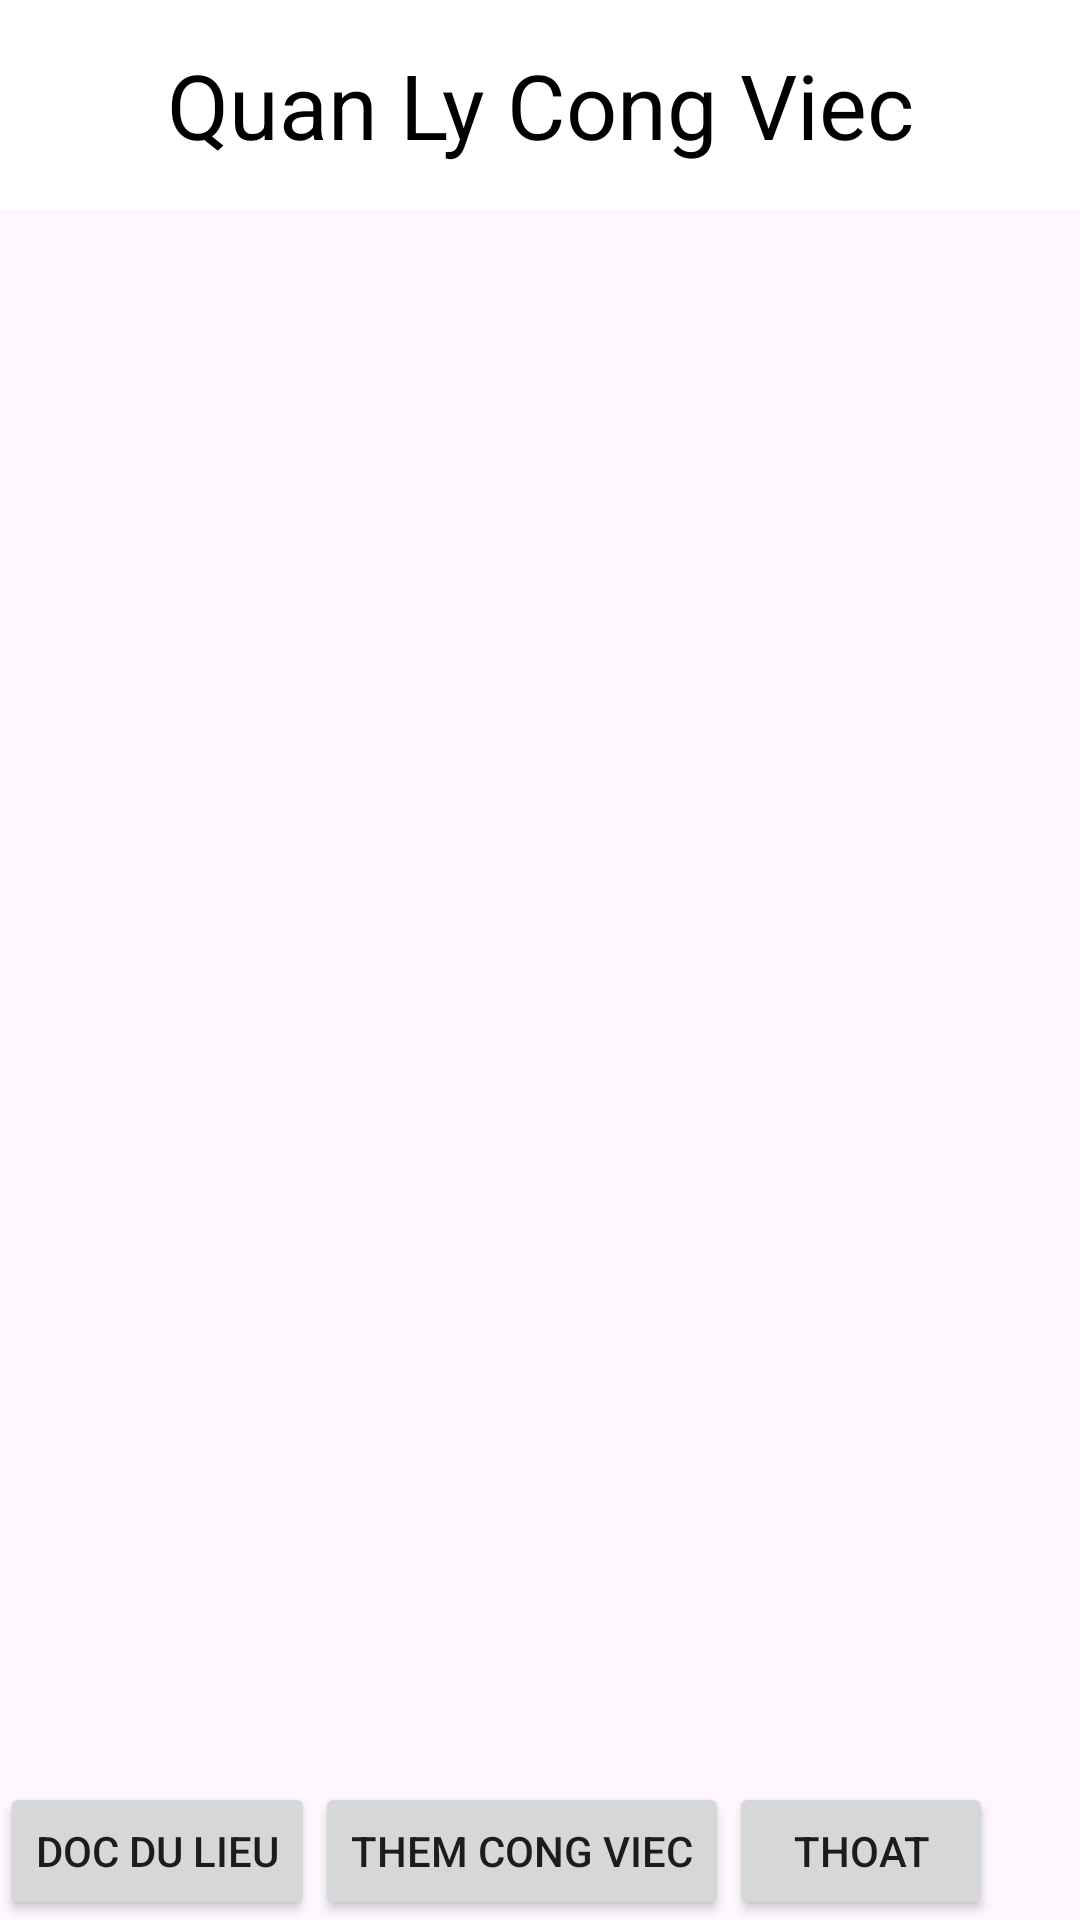

Produce the Android XML layout that renders to this screen, including the resource entries it uses.
<!-- AndroidManifest.xml: application theme Theme.FinalVersion -->
<!-- res/layout/activity_trang_chu_cong_viec.xml -->
<?xml version="1.0" encoding="utf-8"?>
<LinearLayout xmlns:android="http://schemas.android.com/apk/res/android"
    xmlns:app="http://schemas.android.com/apk/res-auto"
    xmlns:tools="http://schemas.android.com/tools"
    android:layout_width="match_parent"
    android:layout_height="match_parent"
    android:orientation="vertical"
    android:id="@+id/drawerLayout"
    tools:context=".CongViec.TrangChuCongViec">

    <TextView
        android:layout_width="match_parent"
        android:layout_height="70dp"
        android:text="Quan Ly Cong Viec"
        android:gravity="center"
        android:textSize="30dp"
        android:textColor="#000000"
        android:background="#FFFFFF"
        />

    <ListView
        android:id="@+id/lvDanhSachCongViec"
        android:layout_width="match_parent"
        android:layout_height="524dp" />
    <LinearLayout
        android:layout_width="match_parent"
        android:layout_height="wrap_content">
        <Button
            android:id="@+id/btnDocDLCongViec"
            android:text="Doc Du Lieu"
            android:layout_width="wrap_content"
            android:layout_height="wrap_content"/>
        <Button
            android:id="@+id/btnThemCongViec"
            android:text="Them Cong Viec"
            android:layout_width="wrap_content"
            android:layout_height="wrap_content"/>
        <Button
            android:id="@+id/btnThoat"
            android:text="Thoat"
            android:layout_width="wrap_content"
            android:layout_height="wrap_content"/>
    </LinearLayout>
</LinearLayout>
<!-- resources referenced by this layout -->
<resources>
  <style name="Theme.FinalVersion" parent="Base.Theme.FinalVersion" />
  <style name="Base.Theme.FinalVersion" parent="Theme.Material3.DayNight">
          
          
      </style>
</resources>
